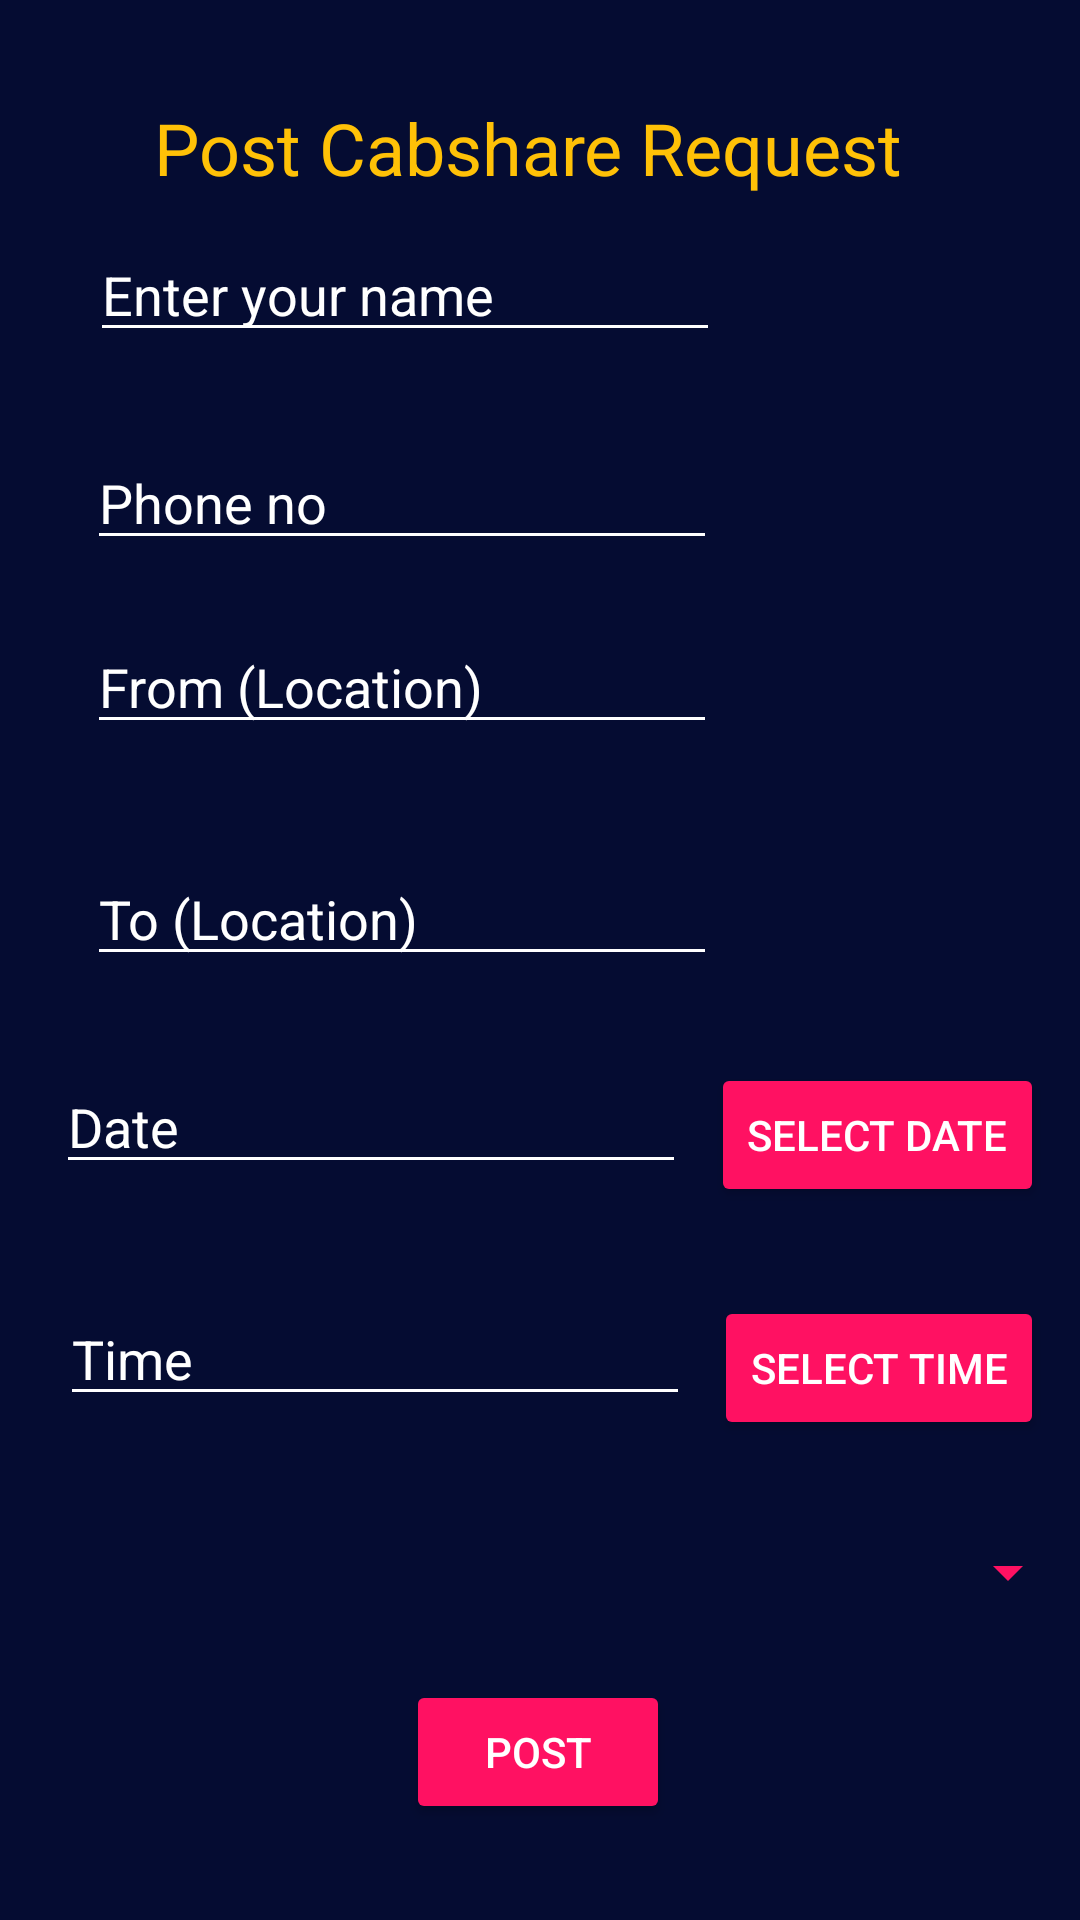

This screen was rendered from an Android layout file. Write that file and the resources it references.
<!-- AndroidManifest.xml: application theme Theme.AppCompat.NoActionBar -->
<!-- res/layout/activity_cabshare_request.xml -->
<?xml version="1.0" encoding="utf-8"?>
<androidx.constraintlayout.widget.ConstraintLayout xmlns:android="http://schemas.android.com/apk/res/android"
    xmlns:app="http://schemas.android.com/apk/res-auto"
    xmlns:tools="http://schemas.android.com/tools"
    android:layout_width="match_parent"
    android:layout_height="match_parent"
    android:background="#050C32"
    tools:context=".cabshare_request">

    <EditText
        android:id="@+id/in_date"
        android:layout_width="wrap_content"
        android:layout_height="wrap_content"
        android:layout_marginBottom="36dp"
        android:ems="10"
        android:hint="Date"
        android:backgroundTint="@color/white"
        android:textColorHint="@color/white"
        android:textColor="@color/white"
        android:inputType="date"
        app:layout_constraintBottom_toTopOf="@+id/in_time"
        app:layout_constraintEnd_toStartOf="@+id/btn_date"
        app:layout_constraintHorizontal_bias="0.689"
        app:layout_constraintStart_toStartOf="parent" />

    <EditText
        android:id="@+id/et_name"
        android:layout_width="wrap_content"
        android:layout_height="wrap_content"
        android:layout_marginBottom="28dp"
        android:backgroundTint="@color/white"
        android:ems="10"
        android:hint="Enter your name"
        android:inputType="textPersonName"
        android:textColor="@color/white"
        android:textColorHint="@color/white"
        app:layout_constraintBottom_toTopOf="@+id/et_phone"
        app:layout_constraintEnd_toEndOf="parent"
        app:layout_constraintHorizontal_bias="0.199"
        app:layout_constraintStart_toStartOf="parent" />

    <TextView
        android:id="@+id/tv_03"
        android:layout_width="wrap_content"
        android:layout_height="wrap_content"
        android:text="Post Cabshare Request"
        android:textColor="#FFC107"
        android:textSize="24sp"
        app:layout_constraintBottom_toTopOf="@+id/et_name"
        app:layout_constraintEnd_toEndOf="parent"
        app:layout_constraintHorizontal_bias="0.465"
        app:layout_constraintStart_toStartOf="parent"
        app:layout_constraintTop_toTopOf="parent"
        app:layout_constraintVertical_bias="0.754" />

    <EditText
        android:id="@+id/in_time"
        android:layout_width="wrap_content"
        android:layout_height="wrap_content"
        android:layout_marginBottom="40dp"
        android:ems="10"
        android:hint="Time"
        android:backgroundTint="@color/white"
        android:textColorHint="@color/white"
        android:textColor="@color/white"
        android:inputType="time"
        app:layout_constraintBottom_toTopOf="@+id/spinner1"
        app:layout_constraintEnd_toStartOf="@+id/btn_time"
        app:layout_constraintHorizontal_bias="0.714"
        app:layout_constraintStart_toStartOf="parent" />

    <EditText
        android:id="@+id/et_to"
        android:layout_width="wrap_content"
        android:layout_height="wrap_content"
        android:layout_marginBottom="28dp"
        android:backgroundTint="@color/white"
        android:ems="10"
        android:hint="To (Location)"
        android:inputType="textPersonName"
        android:textColor="@color/white"
        android:textColorHint="@color/white"
        app:layout_constraintBottom_toTopOf="@+id/in_date"
        app:layout_constraintEnd_toEndOf="parent"
        app:layout_constraintHorizontal_bias="0.194"
        app:layout_constraintStart_toStartOf="parent" />

    <EditText
        android:id="@+id/et_phone"
        android:layout_width="wrap_content"
        android:layout_height="wrap_content"
        android:layout_marginBottom="20dp"
        android:ems="10"
        android:hint="Phone no"
        android:backgroundTint="@color/white"
        android:textColorHint="@color/white"
        android:textColor="@color/white"
        android:inputType="phone"
        app:layout_constraintBottom_toTopOf="@+id/et_from"
        app:layout_constraintEnd_toEndOf="parent"
        app:layout_constraintHorizontal_bias="0.194"
        app:layout_constraintStart_toStartOf="parent" />

    <Button
        android:id="@+id/bt_post"
        android:layout_width="wrap_content"
        android:layout_height="wrap_content"
        android:layout_marginBottom="32dp"
        android:backgroundTint="#FF1162"
        android:text="Post"
        android:textColor="@color/white"
        app:layout_constraintBottom_toBottomOf="parent"
        app:layout_constraintEnd_toEndOf="parent"
        app:layout_constraintHorizontal_bias="0.498"
        app:layout_constraintStart_toStartOf="parent" />

    <Spinner
        android:id="@+id/spinner1"
        android:layout_width="match_parent"
        android:layout_height="wrap_content"
        android:layout_marginBottom="24dp"
        android:backgroundTint="#FF1162"
        android:popupBackground="#FF1162"
        android:textColor="@color/white"
        android:textColorSecondary="#FF1162"
        app:layout_constraintBottom_toTopOf="@+id/bt_post"
        tools:layout_editor_absoluteX="0dp" />

    <Button
        android:id="@+id/btn_date"
        android:layout_width="wrap_content"
        android:layout_height="wrap_content"
        android:layout_marginEnd="12dp"
        android:text="Select date"
        android:backgroundTint="#FF1162"
        android:textColor="@color/white"
        app:layout_constraintBottom_toTopOf="@+id/btn_time"
        app:layout_constraintEnd_toEndOf="parent"
        app:layout_constraintTop_toTopOf="parent"
        app:layout_constraintVertical_bias="0.923" />

    <Button
        android:id="@+id/btn_time"
        android:layout_width="wrap_content"
        android:layout_height="wrap_content"
        android:layout_marginEnd="12dp"
        android:layout_marginBottom="32dp"
        android:text="Select time"
        android:backgroundTint="#FF1162"
        android:textColor="@color/white"
        app:layout_constraintBottom_toTopOf="@+id/spinner1"
        app:layout_constraintEnd_toEndOf="parent" />

    <EditText
        android:id="@+id/et_from"
        android:layout_width="wrap_content"
        android:layout_height="wrap_content"
        android:layout_marginBottom="36dp"
        android:ems="10"
        android:hint="From (Location)"
        android:backgroundTint="@color/white"
        android:textColorHint="@color/white"
        android:textColor="@color/white"
        android:inputType="textPersonName"
        app:layout_constraintBottom_toTopOf="@+id/et_to"
        app:layout_constraintEnd_toEndOf="parent"
        app:layout_constraintHorizontal_bias="0.194"
        app:layout_constraintStart_toStartOf="parent" />

</androidx.constraintlayout.widget.ConstraintLayout>
<!-- resources referenced by this layout -->
<resources>

  <!-- not gathered from this repository: default colours our renderer supplied (Android Studio template values) -->
  <color name="white">#FFFFFFFF</color>
</resources>
